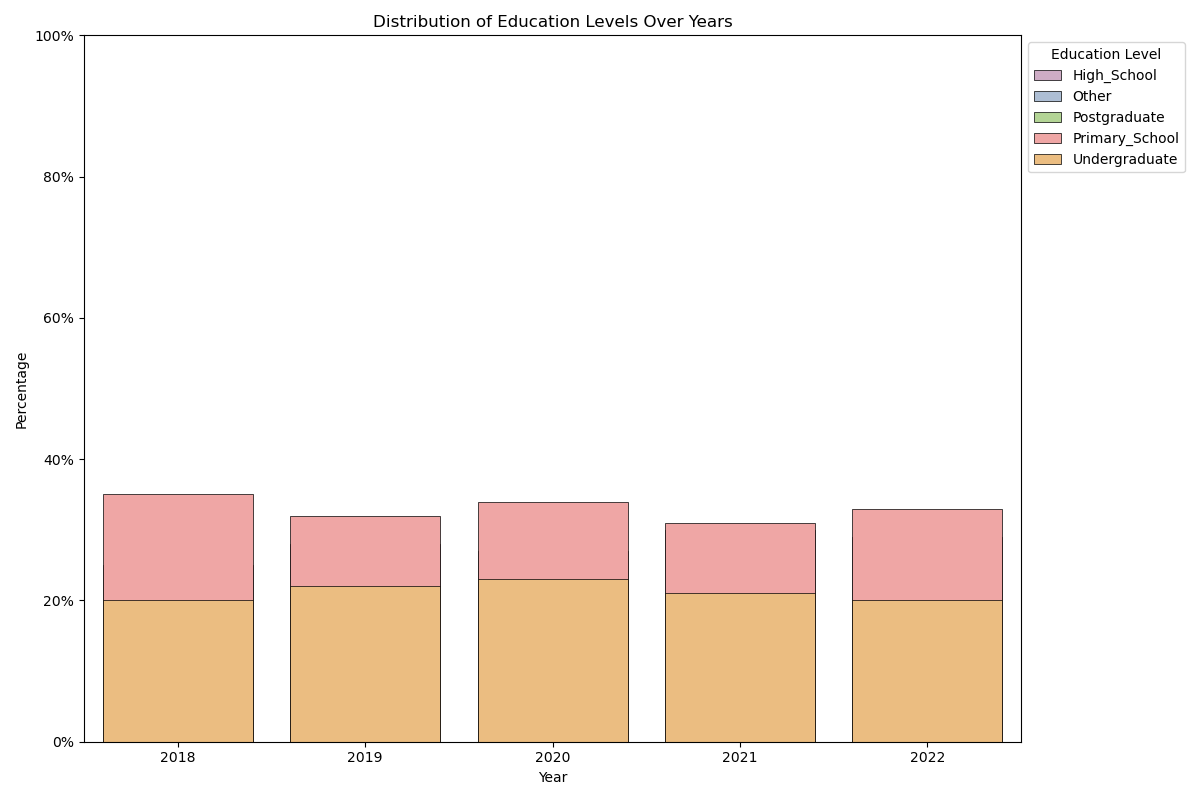

Data behind this chart, as committed beside it:
Year, Primary_School, High_School, Undergraduate, Postgraduate, Other
2018, 0.35, 0.25, 0.2, 0.1, 0.1
2019, 0.32, 0.28, 0.22, 0.12, 0.06
2020, 0.34, 0.27, 0.23, 0.1, 0.06
2021, 0.31, 0.3, 0.21, 0.12, 0.06
2022, 0.33, 0.29, 0.2, 0.1, 0.08
